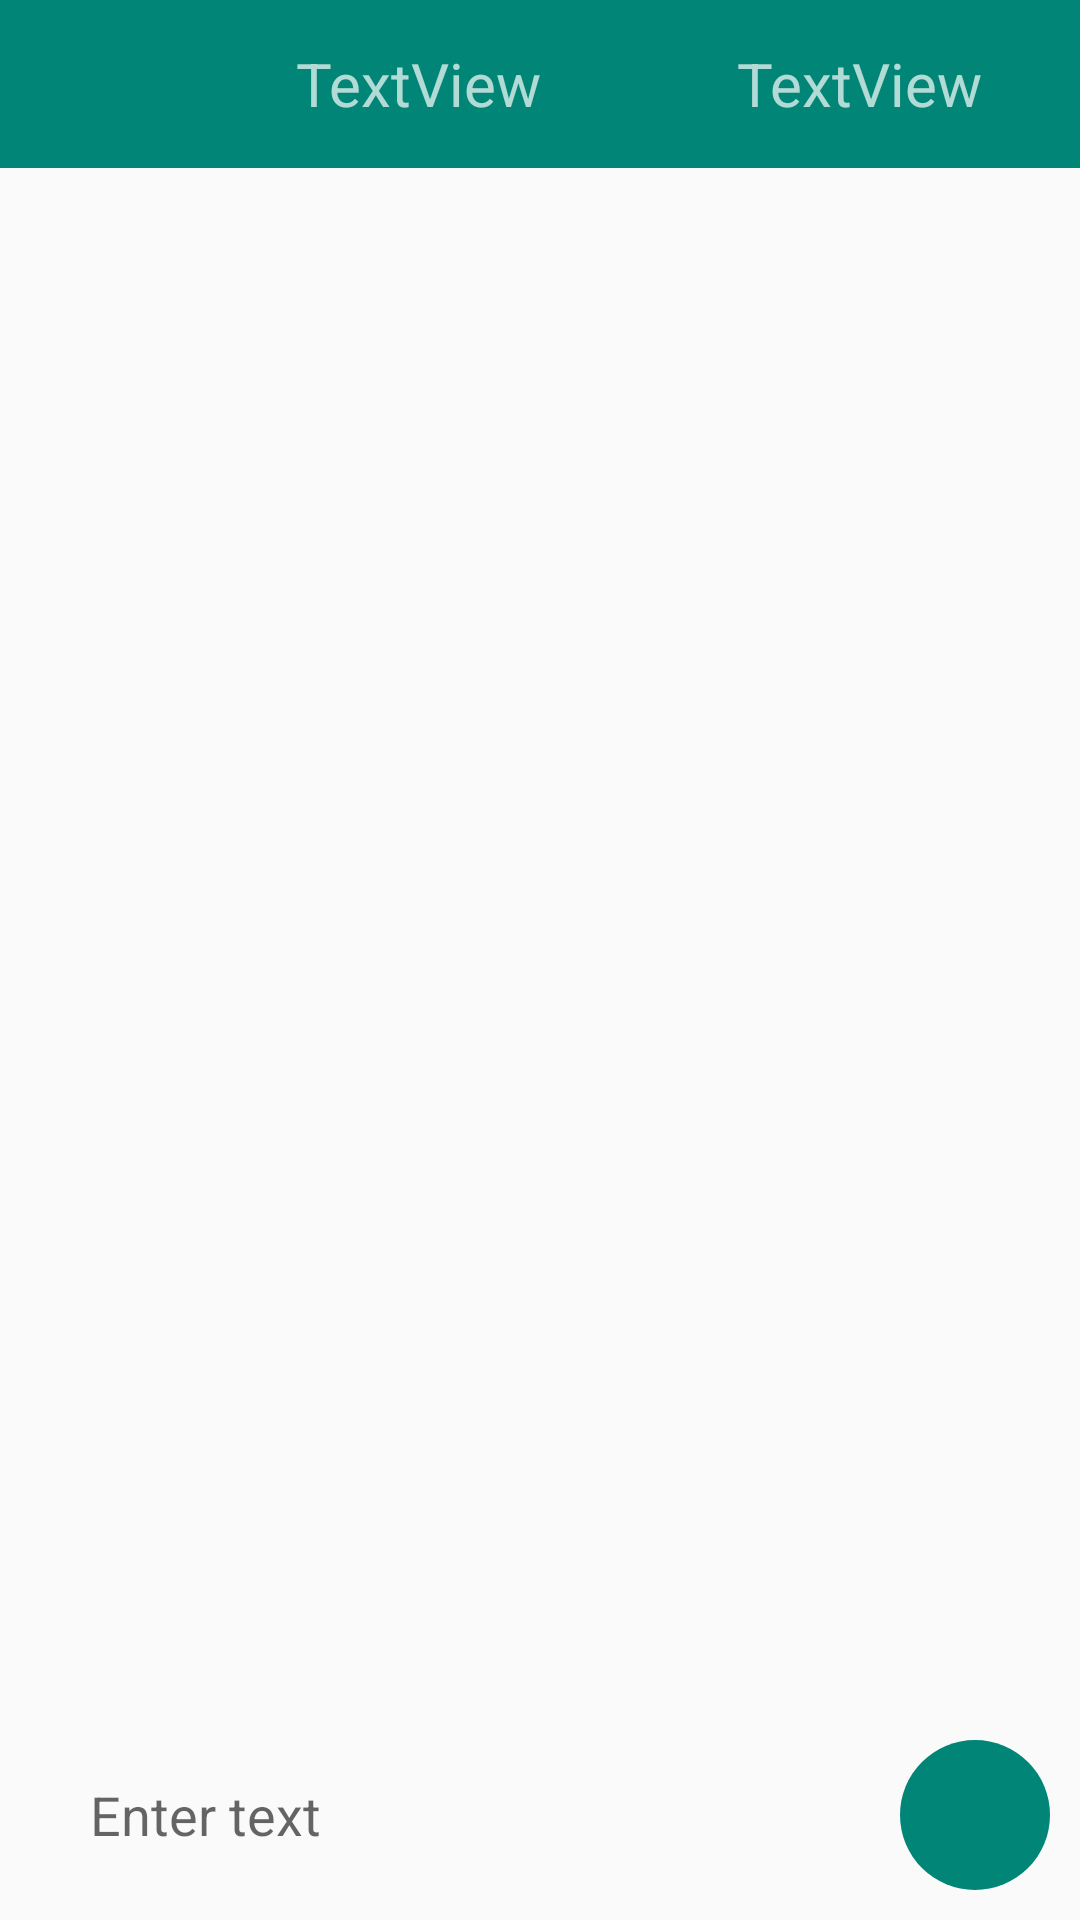

Android layout source for this screen:
<!-- AndroidManifest.xml: application theme AppTheme.NoActionBar -->
<!-- res/layout/activity_view_conversation_view.xml -->
<?xml version="1.0" encoding="utf-8"?>
<LinearLayout xmlns:android="http://schemas.android.com/apk/res/android"
              xmlns:app="http://schemas.android.com/apk/res-auto" xmlns:tools="http://schemas.android.com/tools"
              android:layout_width="match_parent" android:layout_height="match_parent"
              android:orientation="vertical">

    <android.support.v7.widget.Toolbar
            android:layout_width="match_parent"
            android:layout_height="wrap_content"
            android:background="?attr/colorPrimary"
            android:theme="?attr/actionBarTheme"
            app:titleMarginStart="32dp"
            android:minHeight="?attr/actionBarSize" android:id="@+id/view_conversation_toolbar">

        <LinearLayout android:layout_width="match_parent" android:layout_height="match_parent"
        android:orientation="horizontal">
            <ImageView
                    android:id="@+id/view_conversation_toolbar_imageview"
                    android:adjustViewBounds="true" android:foregroundGravity="left"
                    android:layout_height="50dp" android:layout_width="50dp"/>
            <TextView
                    android:text="TextView"
                    android:layout_width="wrap_content"
                    android:layout_height="match_parent" android:id="@+id/view_conversation_toolbar_title"
                    android:layout_weight="1" android:textSize="20sp" android:gravity="center"/>
            <TextView
                    android:text="TextView"
                    android:layout_width="wrap_content"
                    android:layout_height="match_parent" android:id="@+id/view_conversation_toolbar_participant"
                    android:layout_weight="1" android:textSize="20sp" android:gravity="center"/>
        </LinearLayout>

    </android.support.v7.widget.Toolbar>


    <android.support.v7.widget.RecyclerView
            android:layout_width="match_parent"
            android:layout_height="0dp"
            android:layout_weight="1"
            android:scrollbars="vertical"
            android:id="@+id/view_conversation_rcview"
            tools:listitem="@layout/view_conversaton_message_me"
    >
    </android.support.v7.widget.RecyclerView>
    <LinearLayout
            android:orientation="horizontal"
            android:layout_width="match_parent"
            android:layout_height="wrap_content" android:elevation="8dp" android:clipToPadding="false"
    >
        <EditText
                android:layout_width="0dp"
                android:layout_height="wrap_content"
                android:inputType="text|textMultiLine|textCapSentences"
                android:hint="Enter text"
                android:background="@drawable/edittext_message_background"
                android:maxLines="5"
                android:maxLength="255"
                android:minLines="2"
                android:id="@+id/view_conversation_textfield" android:layout_weight="1"
                android:layout_marginStart="10dp"
                android:layout_marginBottom="10dp"
                android:paddingStart="20dp" android:textAlignment="viewStart"
                android:paddingEnd="20dp" android:gravity="center" android:layout_gravity="center"
                android:foregroundGravity="center" android:layout_marginTop="10dp"/>
        <Button
                android:layout_width="50dp"
                android:layout_height="50dp"
                android:id="@+id/view_conversation_btn_send"
                android:layout_marginLeft="10dp"
                android:layout_marginRight="10dp"
                android:background="@drawable/view_conversation_sendbt_background"
                android:drawableStart="@drawable/view_conversation_icon_send" android:padding="15dp"
                android:layout_marginBottom="10dp" android:layout_marginTop="10dp"
                android:gravity="center" android:foregroundGravity="center" android:layout_gravity="center"/>
    </LinearLayout>
</LinearLayout>
<!-- res/layout/view_conversaton_message_me.xml (included above) -->
<?xml version="1.0" encoding="utf-8"?>
<FrameLayout xmlns:android="http://schemas.android.com/apk/res/android"
             android:layout_width="match_parent"
             android:layout_height="wrap_content"
             android:layout_marginLeft="50dp"
>
    <TextView android:layout_width="wrap_content" android:layout_height="wrap_content"
              android:gravity="left"
              android:layout_marginLeft="48dp"
              android:layout_gravity="right"
              android:text="TextView" android:id="@+id/view_conversation_message"
              android:typeface="monospace"
              android:padding="8dp"
              android:layout_margin="8dp"
              android:background="@color/colorPrimary"/>

</FrameLayout>
<!-- resources referenced by this layout -->
<resources>
  <color name="colorPrimary">#008577</color>
  <!-- drawable edittext_message_background (drawable) -->
  <?xml version="1.0" encoding="utf-8"?>
  <shape xmlns:android="http://schemas.android.com/apk/res/android"
  android:shape="rectangle">
      <solid android:color="@color/conv_edittext_bg"/>
      <corners android:radius="@dimen/conv_edittext_radius"/>
  </shape>
  <!-- drawable view_conversation_sendbt_background (drawable) -->
  <shape xmlns:android="http://schemas.android.com/apk/res/android"
         android:shape="rectangle">
  
      <solid android:color="@color/colorPrimary"/>
      <size android:width="50dp"
            android:height="50dp"/>
      <corners android:radius="25dp">
      </corners>
  </shape>
  <style name="AppTheme.NoActionBar">
          <item name="windowActionBar">false</item>
          <item name="windowNoTitle">true</item>
      </style>
  <dimen name="conv_edittext_radius">20dp</dimen>
</resources>
